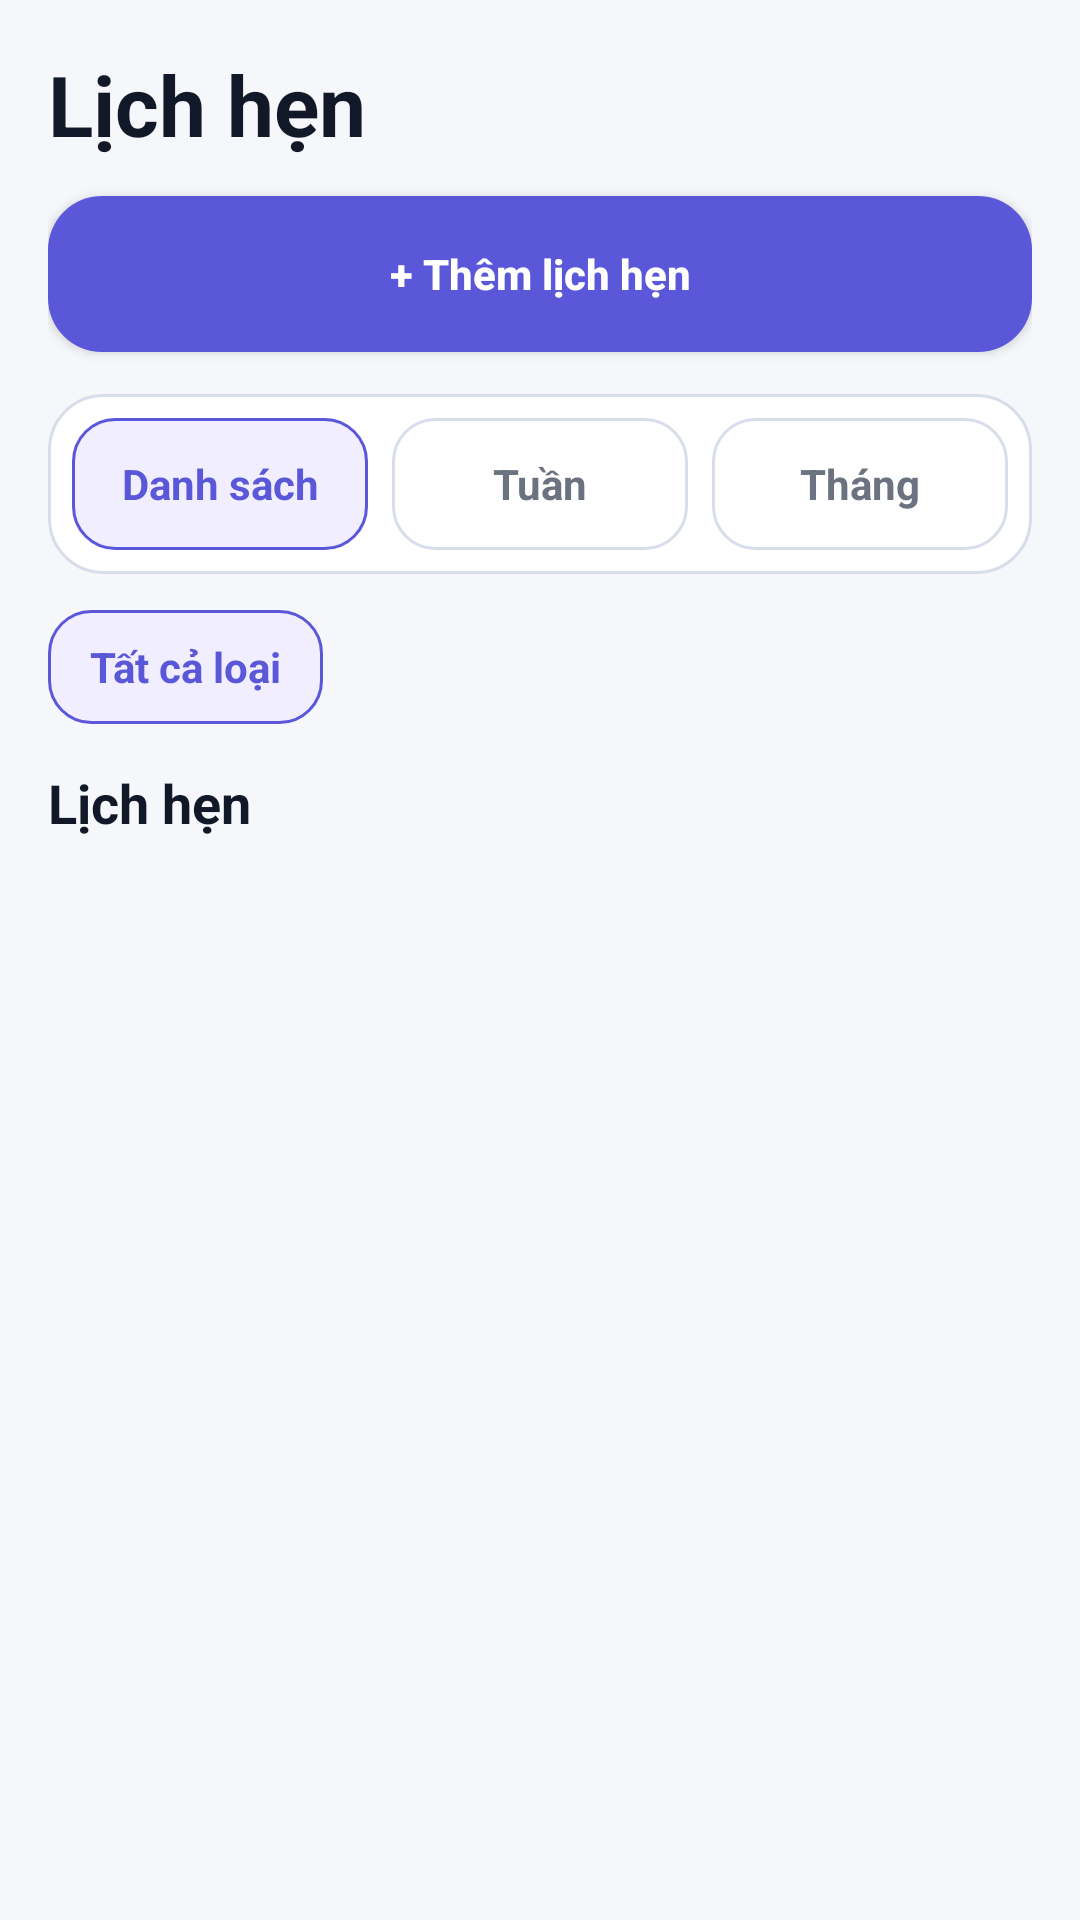

The Android layout XML behind this screen, and the referenced resources:
<!-- AndroidManifest.xml: application theme Theme.ContactManagerProJava -->
<!-- res/layout/fragment_appointments.xml -->
<?xml version="1.0" encoding="utf-8"?>
<RelativeLayout xmlns:android="http://schemas.android.com/apk/res/android"
    android:layout_width="match_parent"
    android:layout_height="match_parent"
    android:background="@color/cm_background">

    <androidx.core.widget.NestedScrollView
        android:id="@+id/scrollAppointments"
        android:layout_width="match_parent"
        android:layout_height="match_parent"
        android:fillViewport="true">

        <LinearLayout
            android:layout_width="match_parent"
            android:layout_height="wrap_content"
            android:orientation="vertical"
            android:padding="16dp">

        <TextView
            android:layout_width="wrap_content"
            android:layout_height="wrap_content"
            android:text="Lịch hẹn"
            android:textColor="@color/cm_text_primary"
            android:textSize="28sp"
            android:textStyle="bold" />

        <TextView
            android:id="@+id/tvSelectedDate"
            android:layout_width="wrap_content"
            android:layout_height="wrap_content"
            android:layout_marginTop="4dp"
            android:textColor="@color/cm_text_secondary"
            android:textSize="14sp"
            android:visibility="gone" />

        <Button
            android:id="@+id/btnAddForDate"
            android:layout_width="match_parent"
            android:layout_height="52dp"
            android:layout_marginTop="12dp"
            android:background="@drawable/bg_primary_button"
            android:text="+ Thêm lịch hẹn"
            android:textAllCaps="false"
            android:textColor="@android:color/white"
            android:textStyle="bold" />

        <LinearLayout
            android:layout_width="match_parent"
            android:layout_height="wrap_content"
            android:layout_marginTop="14dp"
            android:background="@drawable/bg_card_surface"
            android:orientation="horizontal"
            android:padding="8dp">

            <TextView
                android:id="@+id/tabList"
                android:layout_width="0dp"
                android:layout_height="44dp"
                android:layout_weight="1"
                android:background="@drawable/bg_chip_selected"
                android:gravity="center"
                android:text="Danh sách"
                android:textColor="@color/cm_primary"
                android:textStyle="bold" />

            <TextView
                android:id="@+id/tabWeek"
                android:layout_width="0dp"
                android:layout_height="44dp"
                android:layout_marginStart="8dp"
                android:layout_weight="1"
                android:background="@drawable/bg_chip_idle"
                android:gravity="center"
                android:text="Tuần"
                android:textColor="@color/cm_text_secondary"
                android:textStyle="bold" />

            <TextView
                android:id="@+id/tabMonth"
                android:layout_width="0dp"
                android:layout_height="44dp"
                android:layout_marginStart="8dp"
                android:layout_weight="1"
                android:background="@drawable/bg_chip_idle"
                android:gravity="center"
                android:text="Tháng"
                android:textColor="@color/cm_text_secondary"
                android:textStyle="bold" />
        </LinearLayout>

        <HorizontalScrollView
            android:id="@+id/weekScroll"
            android:layout_width="match_parent"
            android:layout_height="wrap_content"
            android:layout_marginTop="12dp"
            android:background="@drawable/bg_card_surface"
            android:padding="10dp"
            android:scrollbars="none"
            android:visibility="gone">

            <LinearLayout
                android:id="@+id/weekContainer"
                android:layout_width="wrap_content"
                android:layout_height="wrap_content"
                android:orientation="horizontal" />
        </HorizontalScrollView>

        <LinearLayout
            android:id="@+id/calendarCard"
            android:layout_width="match_parent"
            android:layout_height="wrap_content"
            android:layout_marginTop="12dp"
            android:background="@drawable/bg_card_surface"
            android:orientation="vertical"
            android:padding="14dp"
            android:visibility="gone">

            <LinearLayout
                android:layout_width="match_parent"
                android:layout_height="wrap_content"
                android:gravity="center_vertical"
                android:orientation="horizontal">

                <TextView
                    android:id="@+id/btnPrevMonth"
                    android:layout_width="36dp"
                    android:layout_height="36dp"
                    android:background="@drawable/bg_chip_idle"
                    android:gravity="center"
                    android:text="‹"
                    android:textColor="@color/cm_text_primary"
                    android:textSize="20sp"
                    android:textStyle="bold" />

                <TextView
                    android:id="@+id/tvMonthTitle"
                    android:layout_width="0dp"
                    android:layout_height="wrap_content"
                    android:layout_weight="1"
                    android:gravity="center"
                    android:textColor="@color/cm_text_primary"
                    android:textSize="20sp"
                    android:textStyle="bold" />

                <TextView
                    android:id="@+id/btnToday"
                    android:layout_width="wrap_content"
                    android:layout_height="36dp"
                    android:gravity="center"
                    android:paddingLeft="10dp"
                    android:paddingRight="10dp"
                    android:text="Hôm nay"
                    android:textColor="@color/cm_primary"
                    android:textStyle="bold" />

                <TextView
                    android:id="@+id/btnNextMonth"
                    android:layout_width="36dp"
                    android:layout_height="36dp"
                    android:background="@drawable/bg_chip_idle"
                    android:gravity="center"
                    android:text="›"
                    android:textColor="@color/cm_text_primary"
                    android:textSize="20sp"
                    android:textStyle="bold" />
            </LinearLayout>

            <GridLayout
                android:layout_width="match_parent"
                android:layout_height="wrap_content"
                android:layout_marginTop="12dp"
                android:columnCount="7">

                <TextView android:layout_width="0dp" android:layout_height="wrap_content" android:layout_columnWeight="1" android:gravity="center" android:paddingBottom="8dp" android:text="CN" android:textColor="@color/cm_text_secondary" android:textStyle="bold"/>
                <TextView android:layout_width="0dp" android:layout_height="wrap_content" android:layout_columnWeight="1" android:gravity="center" android:paddingBottom="8dp" android:text="T2" android:textColor="@color/cm_text_secondary" android:textStyle="bold"/>
                <TextView android:layout_width="0dp" android:layout_height="wrap_content" android:layout_columnWeight="1" android:gravity="center" android:paddingBottom="8dp" android:text="T3" android:textColor="@color/cm_text_secondary" android:textStyle="bold"/>
                <TextView android:layout_width="0dp" android:layout_height="wrap_content" android:layout_columnWeight="1" android:gravity="center" android:paddingBottom="8dp" android:text="T4" android:textColor="@color/cm_text_secondary" android:textStyle="bold"/>
                <TextView android:layout_width="0dp" android:layout_height="wrap_content" android:layout_columnWeight="1" android:gravity="center" android:paddingBottom="8dp" android:text="T5" android:textColor="@color/cm_text_secondary" android:textStyle="bold"/>
                <TextView android:layout_width="0dp" android:layout_height="wrap_content" android:layout_columnWeight="1" android:gravity="center" android:paddingBottom="8dp" android:text="T6" android:textColor="@color/cm_text_secondary" android:textStyle="bold"/>
                <TextView android:layout_width="0dp" android:layout_height="wrap_content" android:layout_columnWeight="1" android:gravity="center" android:paddingBottom="8dp" android:text="T7" android:textColor="@color/cm_text_secondary" android:textStyle="bold"/>
            </GridLayout>

            <GridLayout
                android:id="@+id/monthGrid"
                android:layout_width="match_parent"
                android:layout_height="wrap_content"
                android:alignmentMode="alignMargins"
                android:columnCount="7"
                android:useDefaultMargins="true" />
        </LinearLayout>



        <HorizontalScrollView
            android:layout_width="match_parent"
            android:layout_height="wrap_content"
            android:layout_marginTop="12dp"
            android:scrollbars="none">

            <LinearLayout
                android:id="@+id/typeFilterContainer"
                android:layout_width="wrap_content"
                android:layout_height="wrap_content"
                android:orientation="horizontal">

                <TextView
                    android:id="@+id/chipAllTypes"
                    android:layout_width="wrap_content"
                    android:layout_height="38dp"
                    android:background="@drawable/bg_chip_selected"
                    android:gravity="center"
                    android:paddingHorizontal="14dp"
                    android:text="Tất cả loại"
                    android:textColor="@color/cm_primary"
                    android:textStyle="bold" />
            </LinearLayout>
        </HorizontalScrollView>

        <TextView
            android:id="@+id/tvSectionTitle"
            android:layout_width="wrap_content"
            android:layout_height="wrap_content"
            android:layout_marginTop="14dp"
            android:text="Lịch hẹn"
            android:textColor="@color/cm_text_primary"
            android:textSize="18sp"
            android:textStyle="bold" />

        <TextView
            android:id="@+id/tvEmpty"
            android:layout_width="match_parent"
            android:layout_height="wrap_content"
            android:layout_marginTop="12dp"
            android:background="@drawable/bg_card_surface"
            android:gravity="center"
            android:padding="18dp"
            android:text="Chưa có lịch hẹn cho ngày này"
            android:textColor="@color/cm_text_secondary"
            android:visibility="gone" />

        <androidx.recyclerview.widget.RecyclerView
            android:id="@+id/recyclerAppointments"
            android:layout_width="match_parent"
            android:layout_height="wrap_content"
            android:layout_marginTop="10dp"
            android:nestedScrollingEnabled="false"
            android:clipToPadding="false"
            android:paddingBottom="96dp" />
            </LinearLayout>
    </androidx.core.widget.NestedScrollView>
</RelativeLayout>
<!-- resources referenced by this layout -->
<resources>
  <color name="cm_background">#F5F7FB</color>
  <color name="cm_primary">#5B57D9</color>
  <color name="cm_text_primary">#111827</color>
  <color name="cm_text_secondary">#6B7280</color>
  <!-- drawable bg_card_surface (drawable) -->
  <?xml version="1.0" encoding="utf-8"?>
  <shape xmlns:android="http://schemas.android.com/apk/res/android" android:shape="rectangle">
      <solid android:color="@color/cm_surface"/>
      <corners android:radius="18dp"/>
      <stroke android:width="1dp" android:color="@color/cm_outline"/>
  </shape>
  <!-- drawable bg_chip_idle (drawable) -->
  <shape xmlns:android="http://schemas.android.com/apk/res/android" android:shape="rectangle">
      <solid android:color="@android:color/white"/>
      <stroke android:width="1dp" android:color="@color/cm_outline"/>
      <corners android:radius="14dp"/>
  </shape>
  <!-- drawable bg_chip_selected (drawable) -->
  <shape xmlns:android="http://schemas.android.com/apk/res/android" android:shape="rectangle">
      <solid android:color="@color/cm_primary_soft"/>
      <stroke android:width="1dp" android:color="@color/cm_primary"/>
      <corners android:radius="14dp"/>
  </shape>
  <!-- drawable bg_primary_button (drawable) -->
  <shape xmlns:android="http://schemas.android.com/apk/res/android" android:shape="rectangle">
      <corners android:radius="18dp"/>
      <solid android:color="@color/cm_primary"/>
  </shape>
  <style name="Theme.ContactManagerProJava" parent="Theme.MaterialComponents.DayNight.NoActionBar">
          <item name="colorPrimary">@color/cm_primary</item>
          <item name="colorPrimaryVariant">@color/cm_primary_dark</item>
          <item name="colorOnPrimary">@android:color/white</item>
          <item name="colorSurface">@color/cm_surface</item>
          <item name="colorOnSurface">@color/cm_text_primary</item>
          <item name="android:windowBackground">@color/cm_background</item>
          <item name="android:statusBarColor">@android:color/transparent</item>
          <item name="android:navigationBarColor">@color/cm_surface</item>
          <item name="android:textColorPrimary">@color/cm_text_primary</item>
          <item name="android:textColorSecondary">@color/cm_text_secondary</item>
      </style>
  <color name="cm_surface">#FFFFFF</color>
  <color name="cm_outline">#D7DEEA</color>
  <color name="cm_primary_soft">#F1EEFF</color>
  <color name="cm_primary_dark">#5B4AD8</color>
</resources>
